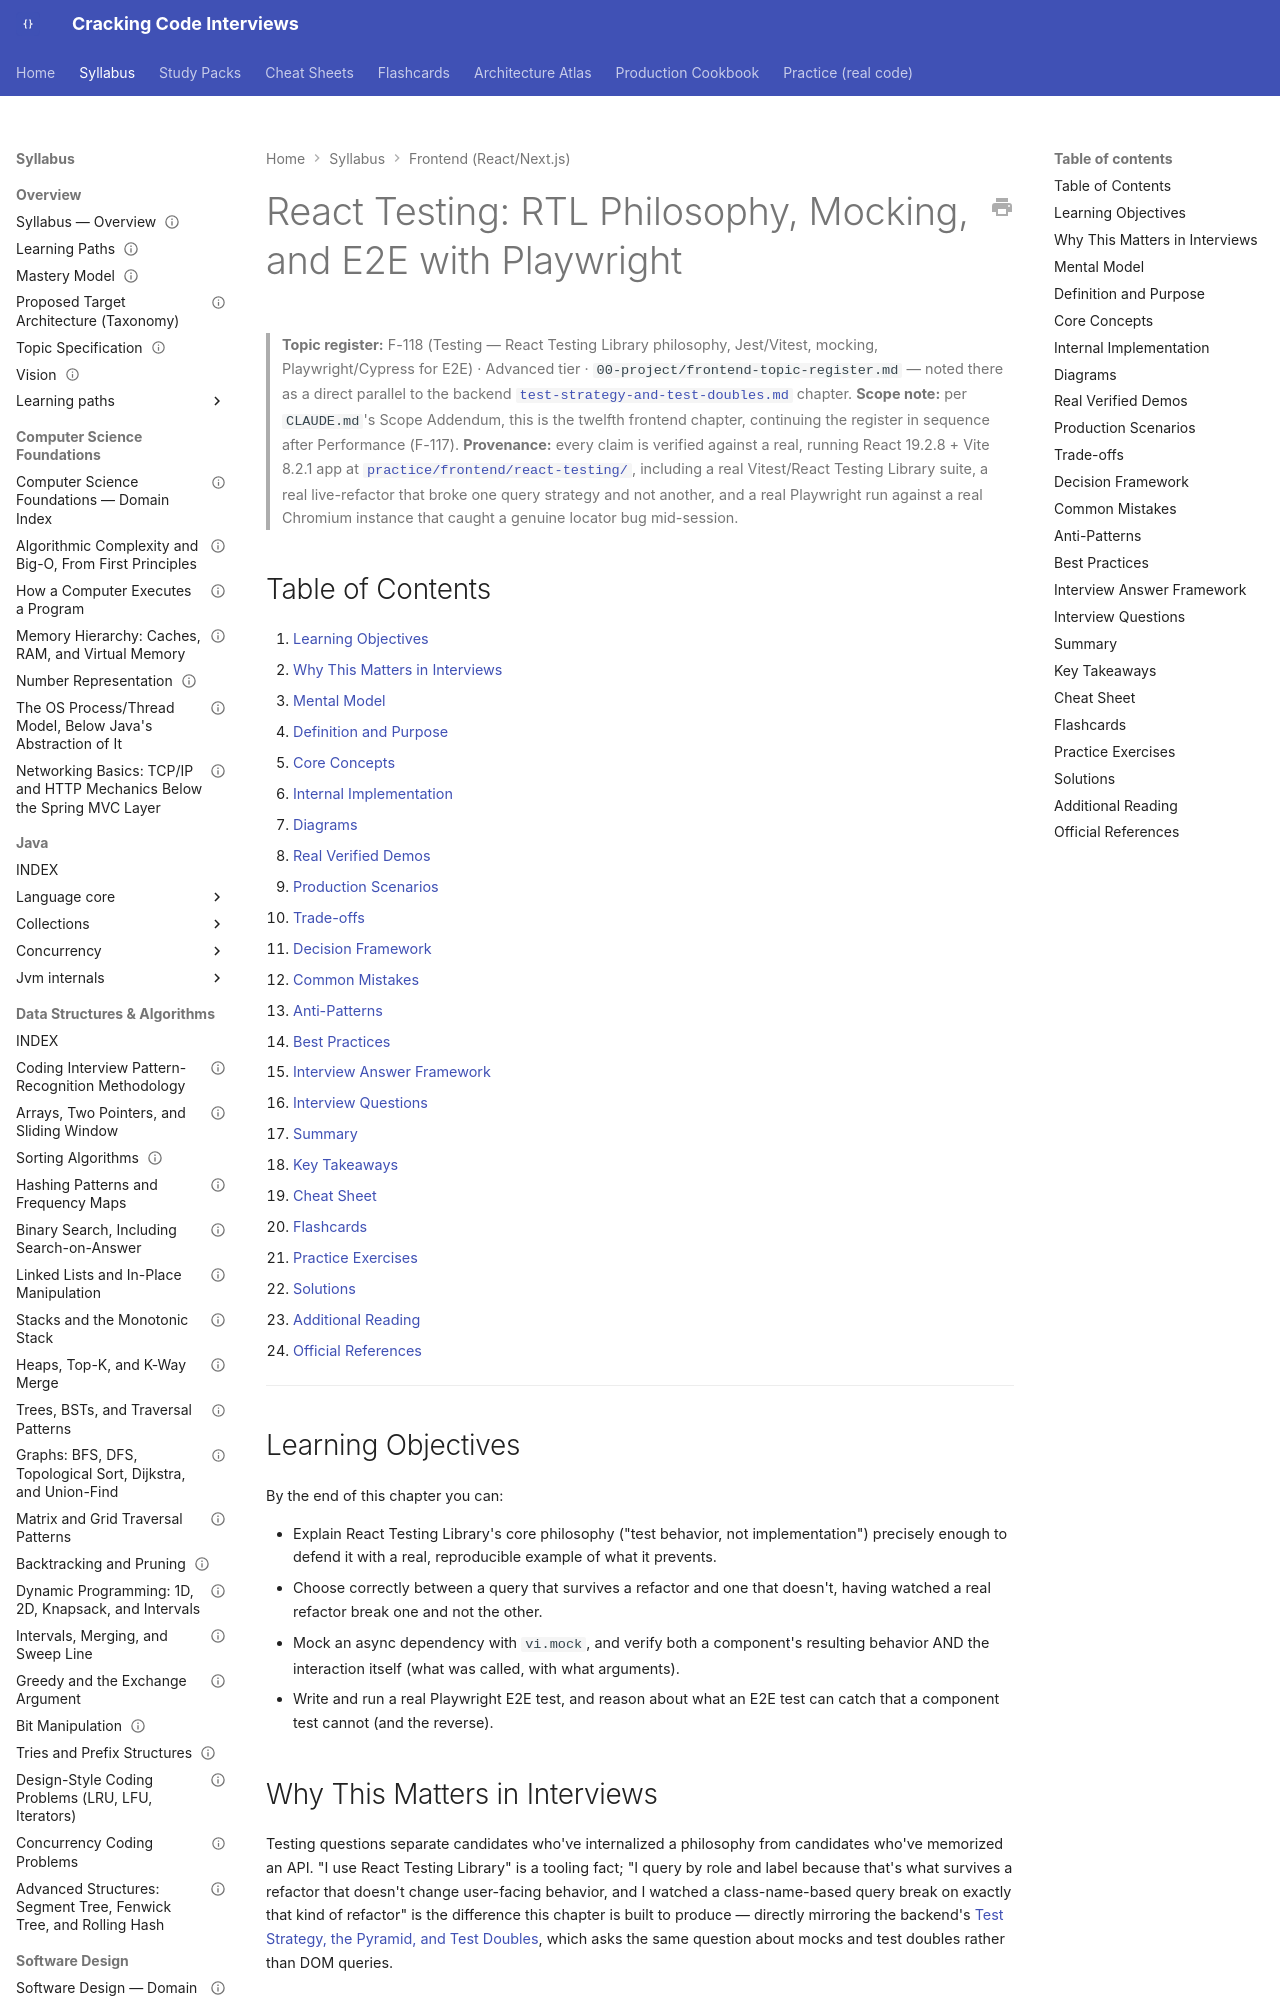

repository: JuanMelendres/cracking-code-interviews · page: syllabus/21-frontend-web/react-testing/index.html · generator: mkdocs

---
title: "React Testing: RTL Philosophy, Mocking, and E2E with Playwright"
slug: react-testing
document_type: handbook-chapter
domain: 21-frontend-web
status: canonical
version: 1.1
last_updated: 2026-09-15
source_history:
  - handbook/frontend/react-testing.md
topic_id: F-118
mastery_levels_covered:
  - L3
  - L4
difficulty:
  - advanced
target_levels:
  - mid
  - senior
  - staff
prerequisites:
  - react-performance.md
related:
  - ../../00-project/frontend-topic-register.md
  - ../08-testing/test-strategy-and-test-doubles.md
official_references:
  - https://testing-library.com/docs/guiding-principles/
  - https://vitest.dev/guide/
  - https://playwright.dev/docs/intro
  - https://testing-library.com/docs/react-testing-library/intro/
---

# React Testing: RTL Philosophy, Mocking, and E2E with Playwright

> **Topic register:** F-118 (Testing — React Testing Library philosophy, Jest/Vitest, mocking, Playwright/Cypress for E2E) · Advanced tier · `00-project/frontend-topic-register.md` — noted there as a direct parallel to the backend [`test-strategy-and-test-doubles.md`](../08-testing/test-strategy-and-test-doubles.md) chapter.
> **Scope note:** per `CLAUDE.md`'s Scope Addendum, this is the twelfth frontend chapter, continuing the register in sequence after Performance (F-117).
> **Provenance:** every claim is verified against a real, running React 19.2.8 + Vite 8.2.1 app at [`practice/frontend/react-testing/`](../../practice/frontend/react-testing/), including a real Vitest/React Testing Library suite, a real live-refactor that broke one query strategy and not another, and a real Playwright run against a real Chromium instance that caught a genuine locator bug mid-session.

## Table of Contents

1. [Learning Objectives](#learning-objectives)
2. [Why This Matters in Interviews](#why-this-matters-in-interviews)
3. [Mental Model](#mental-model)
4. [Definition and Purpose](#definition-and-purpose)
5. [Core Concepts](#core-concepts)
6. [Internal Implementation](#internal-implementation)
7. [Diagrams](#diagrams)
8. [Real Verified Demos](#real-verified-demos)
9. [Production Scenarios](#production-scenarios)
10. [Trade-offs](#trade-offs)
11. [Decision Framework](#decision-framework)
12. [Common Mistakes](#common-mistakes)
13. [Anti-Patterns](#anti-patterns)
14. [Best Practices](#best-practices)
15. [Interview Answer Framework](#interview-answer-framework)
16. [Interview Questions](#interview-questions)
17. [Summary](#summary)
18. [Key Takeaways](#key-takeaways)
19. [Cheat Sheet](#cheat-sheet)
20. [Flashcards](#flashcards)
21. [Practice Exercises](#practice-exercises)
22. [Solutions](#solutions)
23. [Additional Reading](#additional-reading)
24. [Official References](#official-references)

---

## Learning Objectives

By the end of this chapter you can:

- Explain React Testing Library's core philosophy ("test behavior, not implementation") precisely enough to defend it with a real, reproducible example of what it prevents.
- Choose correctly between a query that survives a refactor and one that doesn't, having watched a real refactor break one and not the other.
- Mock an async dependency with `vi.mock`, and verify both a component's resulting behavior AND the interaction itself (what was called, with what arguments).
- Write and run a real Playwright E2E test, and reason about what an E2E test can catch that a component test cannot (and the reverse).

## Why This Matters in Interviews

Testing questions separate candidates who've internalized a philosophy from candidates who've memorized an API. "I use React Testing Library" is a tooling fact; "I query by role and label because that's what survives a refactor that doesn't change user-facing behavior, and I watched a class-name-based query break on exactly that kind of refactor" is the difference this chapter is built to produce — directly mirroring the backend's [Test Strategy, the Pyramid, and Test Doubles](../08-testing/test-strategy-and-test-doubles.md), which asks the same question about mocks and test doubles rather than DOM queries.

## Mental Model

**Every testing decision in this chapter answers one question: does this test verify something a USER (or a real dependency) actually cares about, or does it verify an incidental detail of the current implementation?** A query by CSS class or DOM position cares about implementation; a query by role or accessible label cares about what a user perceives — the same distinction, at a different layer, as choosing to mock a payment gateway's INTERFACE (call it, verify it was called correctly) rather than its INTERNAL retry logic. Testing Library's `getByRole`/`getByLabelText` and Playwright's `page.getByRole` both exist specifically to make "test like a user" the path of least resistance, not an extra discipline you have to remember to apply.
